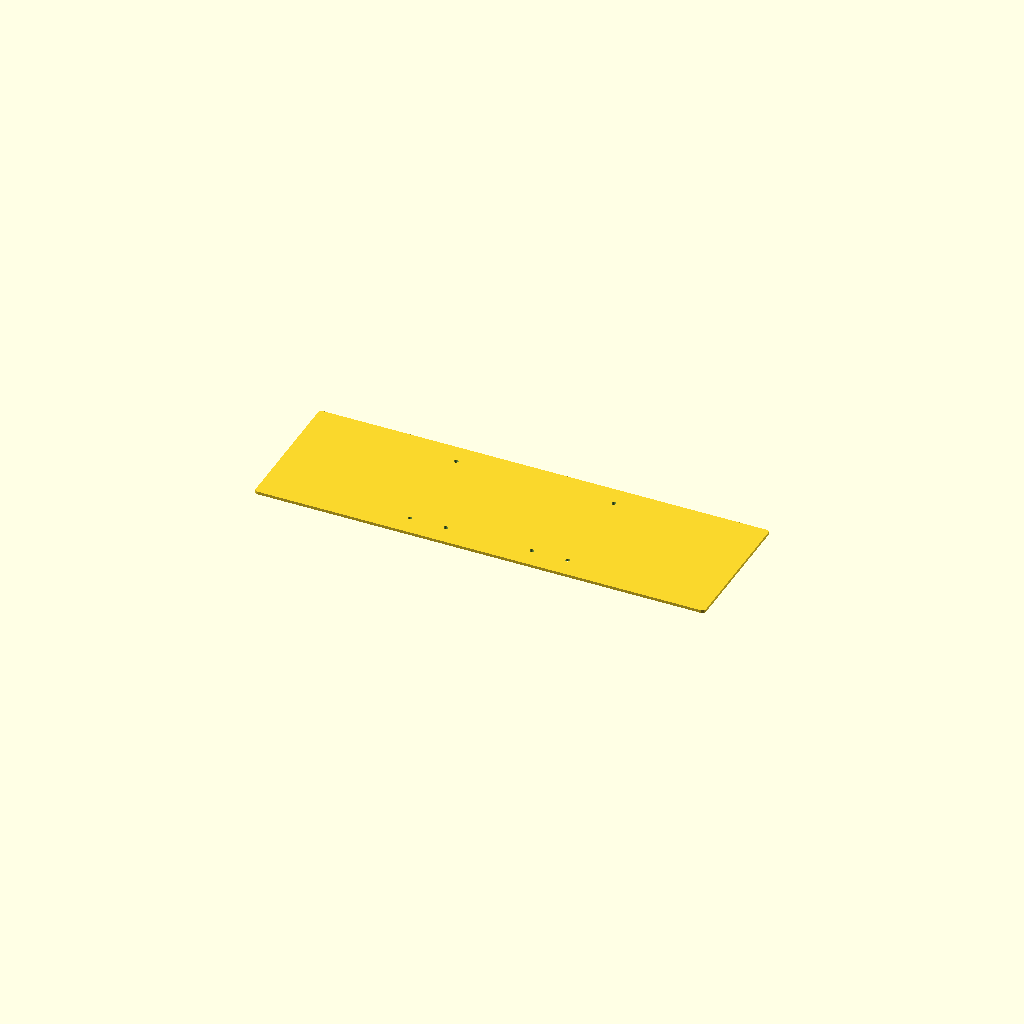
Cell 1 — every parameter at its default value.
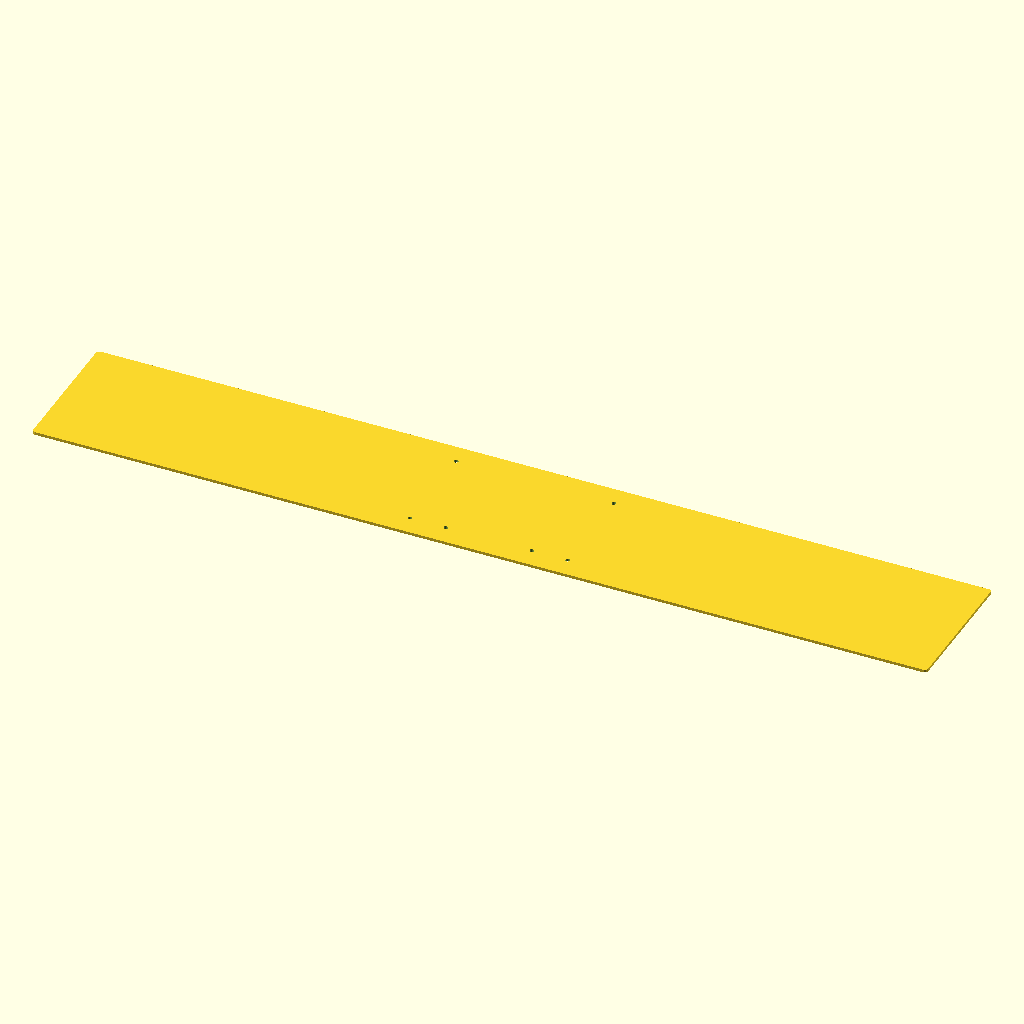
Cell 2: the same model with plate_l = 620.
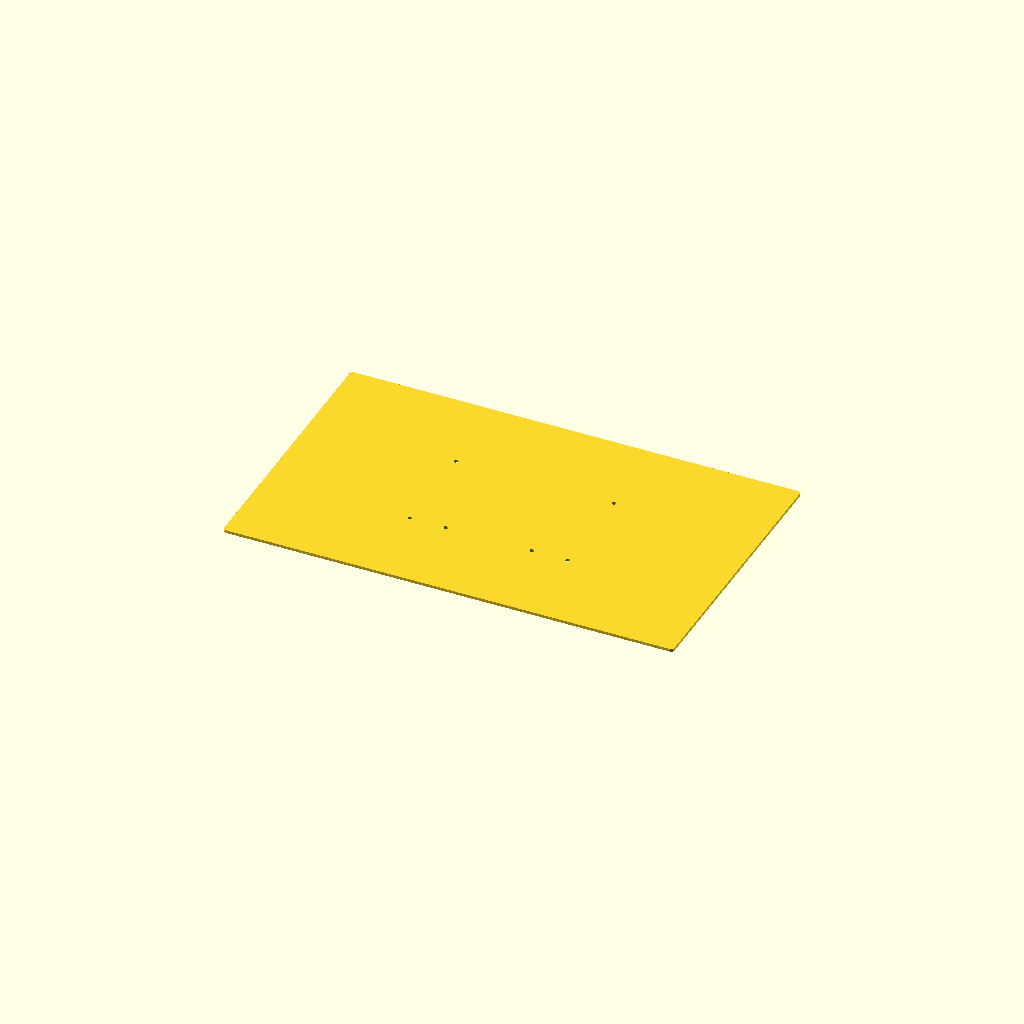
Cell 3: the same model with plate_h = 188.
All cells are drawn from one camera (rotation 55°, 0°, 25°, orthographic, colour scheme Cornfield), so only the parameter changes between them.
The OpenSCAD source (tools/s200_front_beam_holes.scad):
// S200 front beam face holes (mm)
// Origin: plate center. +X right, +Y up.
// Measured from drawing: 310×94 plate, 110×69 for 4×Ø3, plus two bottom M3.
plate_l = 310;
plate_h = 94;
hole_d = 3;

// 4×Ø3 (110 × 69)
cad_4x = [
  [-55,  34.5], [55,  34.5],
  [-55, -34.5], [55, -34.5]
];

// Two extra M3 on bottom row only (inside 110 span) — measured ≈±30.15, rounded to ±30
extra_bottom_m3 = [
  [-30, -34.5], [30, -34.5]
];

module plate() {
  translate([0,0,-2]) linear_extrude(2) offset(r=2) square([plate_l, plate_h], center=true);
}
module holes(list) {
  for (p = list) translate([p[0], p[1], -3]) cylinder(h=6, d=hole_d, $fn=48);
}

difference() {
  plate();
  holes(cad_4x);
  holes(extra_bottom_m3);
}
Parameter table extracted from the source (name, type, default, range or options):
plate_l: number, default 310
plate_h: number, default 94
hole_d: number, default 3
